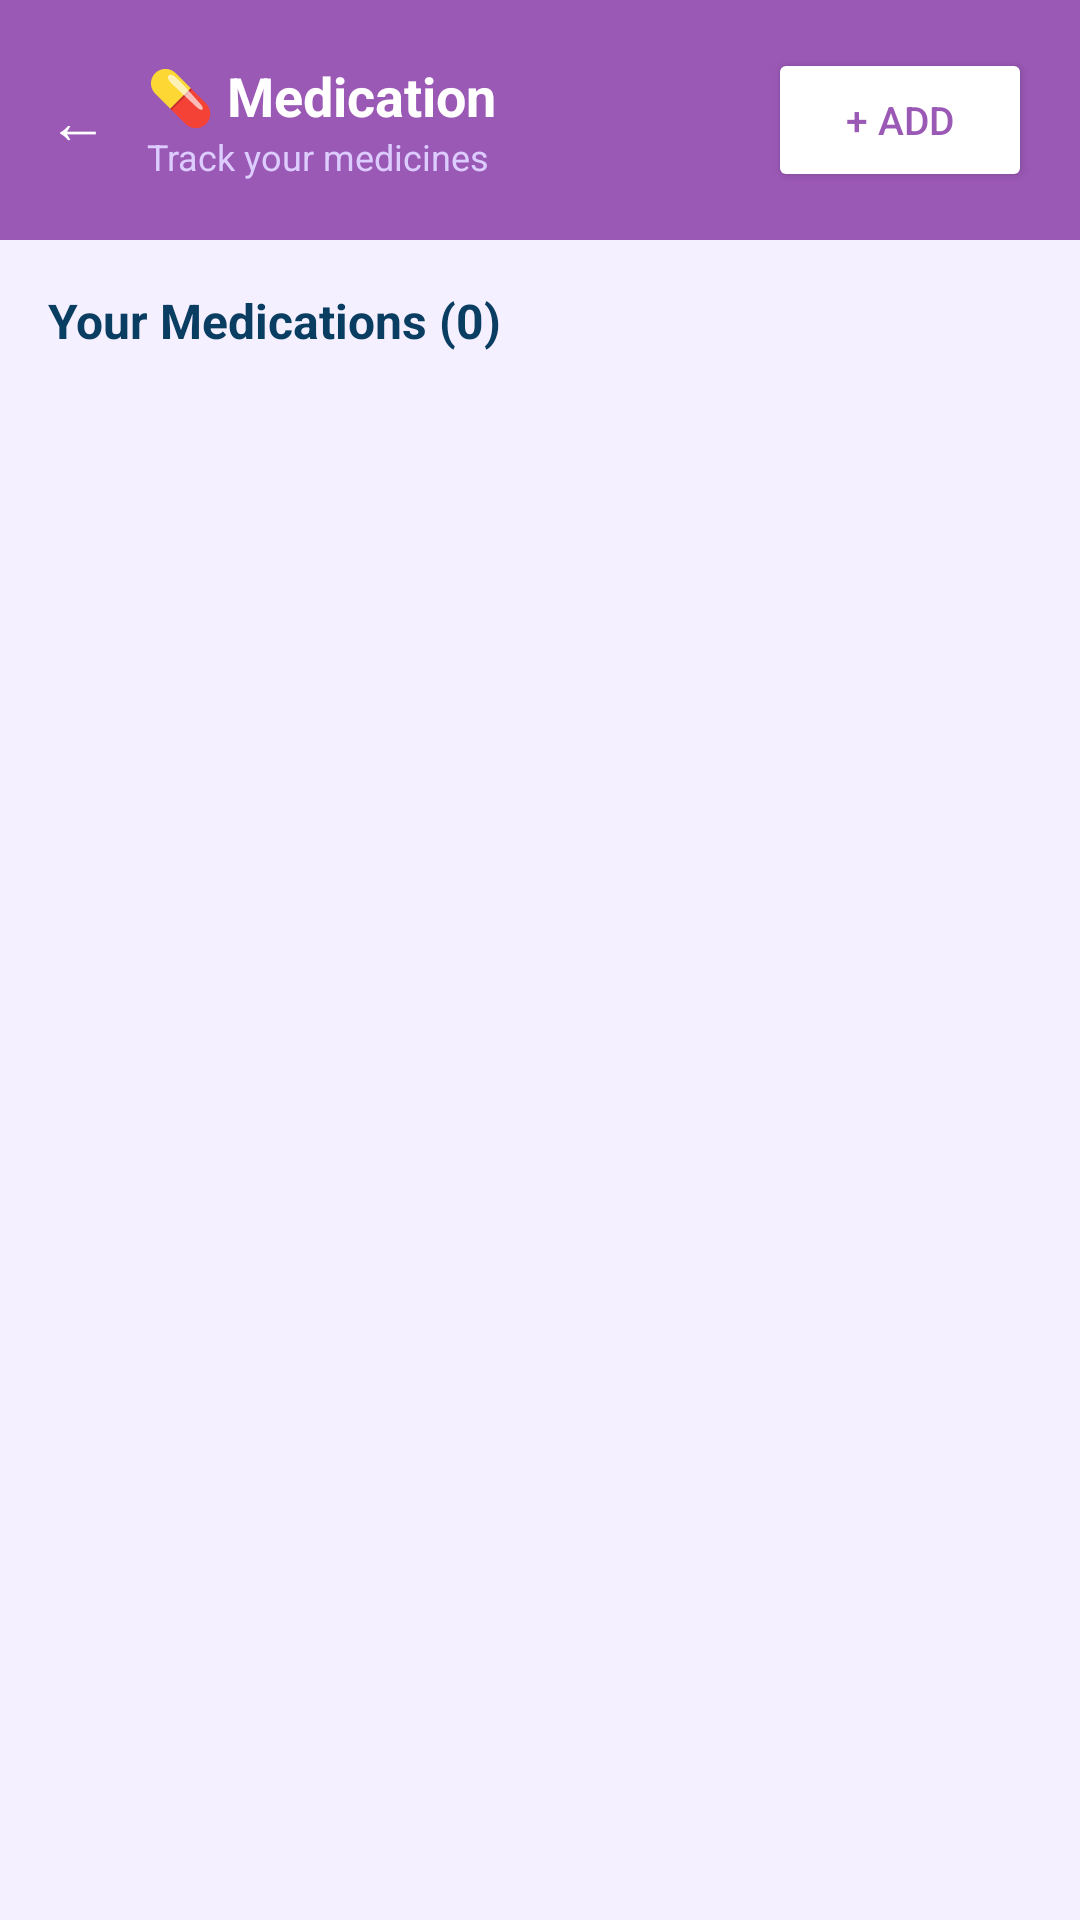

Here is an Android app screen rendered from its layout file. Give the layout XML and the strings, colors and styles it references.
<!-- AndroidManifest.xml: application theme Theme.PulseMindAi -->
<!-- res/layout/activity_medication.xml -->
<?xml version="1.0" encoding="utf-8"?>
<LinearLayout xmlns:android="http://schemas.android.com/apk/res/android"
    android:layout_width="match_parent"
    android:layout_height="match_parent"
    android:orientation="vertical"
    android:background="#F5F0FF">

    
    <LinearLayout
        android:layout_width="match_parent"
        android:layout_height="wrap_content"
        android:background="#9B59B6"
        android:orientation="horizontal"
        android:padding="16dp"
        android:gravity="center_vertical">

        <TextView
            android:id="@+id/btnBack"
            android:layout_width="wrap_content"
            android:layout_height="wrap_content"
            android:text="← "
            android:textColor="#FFFFFF"
            android:textSize="20sp"/>

        <LinearLayout
            android:layout_width="0dp"
            android:layout_height="wrap_content"
            android:layout_weight="1"
            android:orientation="vertical"
            android:layout_marginStart="8dp">

            <TextView
                android:layout_width="wrap_content"
                android:layout_height="wrap_content"
                android:text="💊 Medication"
                android:textColor="#FFFFFF"
                android:textSize="18sp"
                android:textStyle="bold"/>

            <TextView
                android:layout_width="wrap_content"
                android:layout_height="wrap_content"
                android:text="Track your medicines"
                android:textColor="#DDCCFF"
                android:textSize="12sp"/>
        </LinearLayout>

        <Button
            android:id="@+id/btnAdd"
            android:layout_width="wrap_content"
            android:layout_height="wrap_content"
            android:text="+ Add"
            android:textColor="#9B59B6"
            android:backgroundTint="#FFFFFF"
            android:textSize="13sp"/>
    </LinearLayout>

    
    <TextView
        android:id="@+id/tvCount"
        android:layout_width="wrap_content"
        android:layout_height="wrap_content"
        android:text="Your Medications (0)"
        android:textColor="#0A3D62"
        android:textSize="16sp"
        android:textStyle="bold"
        android:padding="16dp"/>

    
    <TextView
        android:id="@+id/tvEmpty"
        android:layout_width="match_parent"
        android:layout_height="wrap_content"
        android:text="💊 No medications added yet.\nTap + Add to get started!"
        android:textColor="#AAAAAA"
        android:textSize="14sp"
        android:gravity="center"
        android:padding="40dp"
        android:visibility="gone"/>

    
    <ScrollView
        android:layout_width="match_parent"
        android:layout_height="0dp"
        android:layout_weight="1">

        <LinearLayout
            android:id="@+id/medicationsContainer"
            android:layout_width="match_parent"
            android:layout_height="wrap_content"
            android:orientation="vertical"
            android:padding="12dp"/>

    </ScrollView>

</LinearLayout>
<!-- resources referenced by this layout -->
<resources>
  <style name="Theme.PulseMindAi" parent="Base.Theme.PulseMindAi" />
  <style name="Base.Theme.PulseMindAi" parent="Theme.Material3.DayNight.NoActionBar">
          
          
      </style>
</resources>
